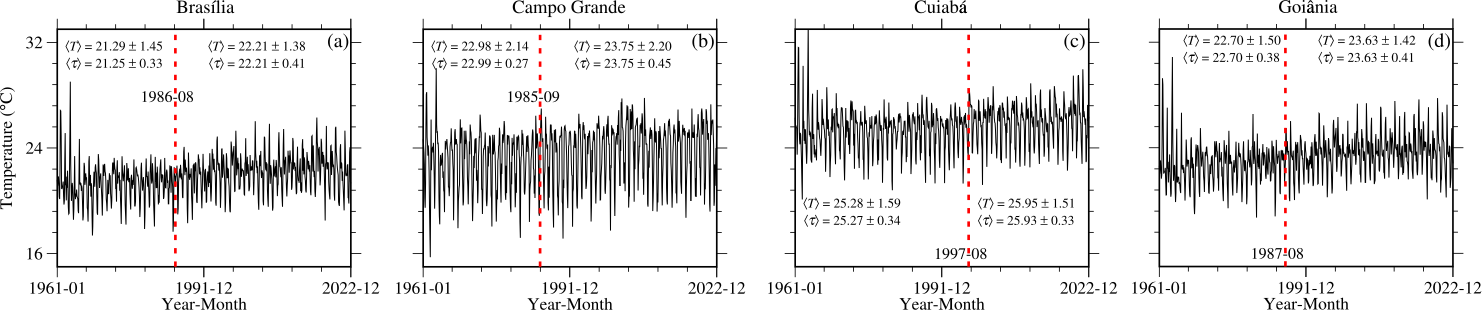

The file beside this chart, header and first rows:
data, media
1961-01-01, 23.8
1961-02-01, 23.24
1961-03-01, 23.41
1961-04-01, 23.29
1961-05-01, 22.32
1961-06-01, 21.23
1961-07-01, 22.12
1961-08-01, 25.16
1961-09-01, 28.95
1961-10-01, 28.85
1961-11-01, 25.34
1961-12-01, 22.99
1962-01-01, 22.69
1962-02-01, 23.14
1962-03-01, 23
1962-04-01, 22.57
1962-05-01, 21.12
1962-06-01, 19.78
1962-07-01, 19.07
1962-08-01, 23.55
1962-09-01, 27.14
1962-10-01, 22.87
1962-11-01, 23.39
1962-12-01, 22.47
1963-01-01, 23.57
1963-02-01, 22.78
1963-03-01, 23.9
1963-04-01, 22.74
1963-05-01, 21.52
1963-06-01, 20.38
1963-07-01, 21.17
1963-08-01, 24.38
1963-09-01, 27.32
1963-10-01, 30.76
1963-11-01, 24.98
1963-12-01, 23.85
1964-01-01, 22.93
1964-02-01, 23.11
1964-03-01, 23.33
1964-04-01, 23.12
1964-05-01, 20.97
1964-06-01, 20.07
1964-07-01, 20.26
1964-08-01, 23.58
1964-09-01, 25.1
1964-10-01, 22.33
1964-11-01, 22.33
1964-12-01, 22.59
1965-01-01, 22.27
1965-02-01, 22.63
1965-03-01, 21.66
1965-04-01, 21.88
1965-05-01, 21.4
1965-06-01, 21.14
1965-07-01, 20.46
1965-08-01, 23.09
1965-09-01, 26.07
1965-10-01, 23.52
1965-11-01, 23.33
1965-12-01, 23.58
... 684 more rows
